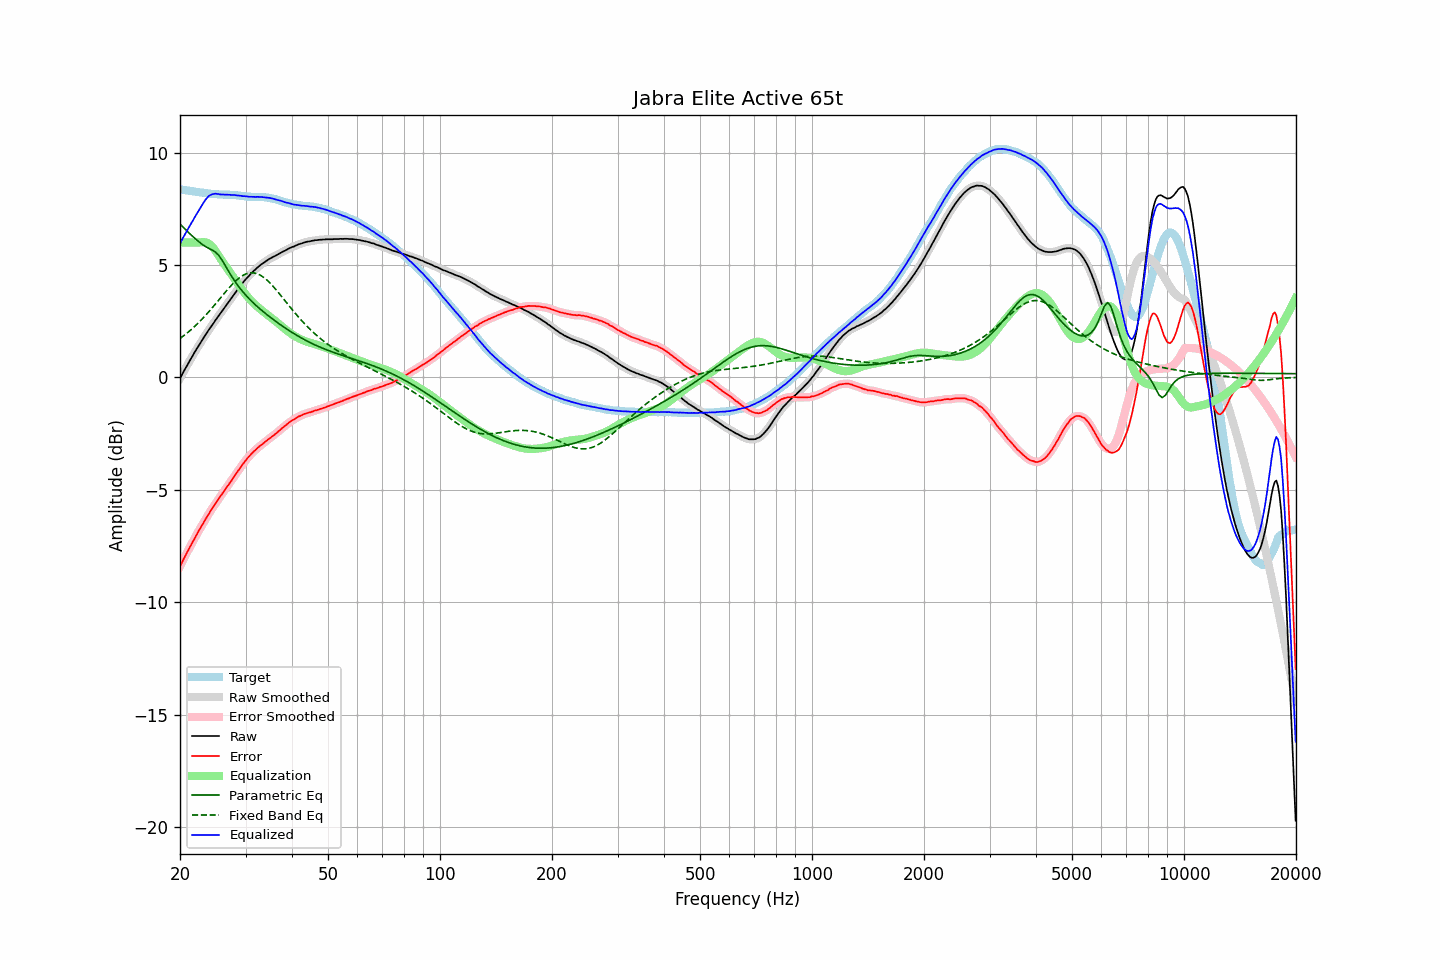

Source data for this figure (header and first rows):
frequency, raw, error, smoothed, error_smoothed, equalization, parametric_eq, fixed_band_eq, equalized_raw, equalized_smoothed, target
20.00, -0.04, -8.41, -0.04, -8.41, 6.00, 6.83, 1.73, 5.96, 5.96, 8.37
20.20, 0.09, -8.27, 0.09, -8.27, 6.00, 6.75, 1.79, 6.09, 6.09, 8.36
20.40, 0.23, -8.12, 0.23, -8.12, 6.00, 6.68, 1.84, 6.23, 6.23, 8.35
20.61, 0.36, -7.98, 0.36, -7.98, 6.00, 6.61, 1.90, 6.36, 6.36, 8.34
20.81, 0.49, -7.84, 0.49, -7.84, 6.00, 6.54, 1.95, 6.49, 6.49, 8.33
21.02, 0.62, -7.70, 0.62, -7.70, 6.00, 6.47, 2.01, 6.62, 6.62, 8.31
21.23, 0.74, -7.57, 0.74, -7.57, 6.00, 6.40, 2.07, 6.74, 6.74, 8.30
21.44, 0.86, -7.43, 0.86, -7.43, 6.00, 6.33, 2.13, 6.86, 6.86, 8.29
21.66, 0.98, -7.31, 0.98, -7.30, 6.00, 6.27, 2.19, 6.98, 6.98, 8.28
21.87, 1.11, -7.16, 1.10, -7.17, 6.00, 6.20, 2.26, 7.11, 7.10, 8.27
22.09, 1.23, -7.03, 1.23, -7.03, 6.00, 6.14, 2.33, 7.23, 7.23, 8.26
22.31, 1.34, -6.91, 1.34, -6.91, 6.00, 6.08, 2.40, 7.34, 7.34, 8.25
22.54, 1.46, -6.78, 1.46, -6.78, 6.00, 6.02, 2.47, 7.46, 7.46, 8.24
22.76, 1.57, -6.66, 1.57, -6.66, 6.01, 5.97, 2.54, 7.58, 7.58, 8.23
22.99, 1.69, -6.54, 1.69, -6.54, 6.02, 5.91, 2.61, 7.71, 7.70, 8.23
23.22, 1.80, -6.42, 1.80, -6.42, 6.02, 5.86, 2.69, 7.82, 7.82, 8.21
23.45, 1.91, -6.29, 1.91, -6.29, 6.01, 5.82, 2.77, 7.92, 7.92, 8.20
23.69, 2.02, -6.18, 2.02, -6.17, 5.98, 5.78, 2.85, 8.00, 8.00, 8.19
23.92, 2.13, -6.05, 2.13, -6.05, 5.95, 5.74, 2.93, 8.07, 8.07, 8.18
24.16, 2.23, -5.94, 2.23, -5.94, 5.89, 5.70, 3.01, 8.12, 8.12, 8.17
24.40, 2.33, -5.83, 2.33, -5.83, 5.82, 5.67, 3.09, 8.15, 8.15, 8.16
24.65, 2.43, -5.73, 2.43, -5.72, 5.73, 5.62, 3.18, 8.16, 8.17, 8.16
24.89, 2.54, -5.61, 2.54, -5.62, 5.64, 5.58, 3.26, 8.18, 8.17, 8.15
25.14, 2.64, -5.51, 2.64, -5.51, 5.53, 5.51, 3.35, 8.17, 8.17, 8.15
25.39, 2.74, -5.40, 2.74, -5.40, 5.42, 5.44, 3.44, 8.16, 8.16, 8.14
25.65, 2.84, -5.30, 2.84, -5.30, 5.31, 5.34, 3.52, 8.14, 8.14, 8.14
25.91, 2.94, -5.20, 2.94, -5.20, 5.20, 5.24, 3.61, 8.14, 8.14, 8.14
26.16, 3.04, -5.10, 3.04, -5.10, 5.10, 5.12, 3.70, 8.14, 8.13, 8.13
26.43, 3.14, -5.00, 3.14, -5.00, 5.00, 5.00, 3.78, 8.13, 8.13, 8.13
26.69, 3.24, -4.89, 3.24, -4.89, 4.89, 4.87, 3.86, 8.13, 8.13, 8.13
26.96, 3.34, -4.79, 3.33, -4.79, 4.79, 4.75, 3.95, 8.13, 8.13, 8.13
27.23, 3.44, -4.69, 3.43, -4.69, 4.69, 4.63, 4.03, 8.13, 8.12, 8.13
27.50, 3.53, -4.60, 3.53, -4.59, 4.59, 4.51, 4.11, 8.11, 8.12, 8.12
27.77, 3.64, -4.48, 3.63, -4.48, 4.48, 4.40, 4.18, 8.12, 8.12, 8.12
28.05, 3.74, -4.37, 3.73, -4.38, 4.38, 4.29, 4.25, 8.12, 8.11, 8.11
28.33, 3.83, -4.28, 3.83, -4.27, 4.27, 4.19, 4.32, 8.10, 8.10, 8.11
28.62, 3.93, -4.17, 3.93, -4.17, 4.17, 4.09, 4.38, 8.09, 8.09, 8.09
28.90, 4.02, -4.07, 4.02, -4.07, 4.07, 4.00, 4.44, 8.08, 8.08, 8.09
29.19, 4.12, -3.96, 4.11, -3.96, 3.96, 3.91, 4.49, 8.08, 8.08, 8.08
29.48, 4.20, -3.87, 4.20, -3.86, 3.87, 3.82, 4.53, 8.06, 8.07, 8.06
29.78, 4.30, -3.77, 4.29, -3.76, 3.77, 3.74, 4.57, 8.07, 8.06, 8.06
30.08, 4.38, -3.67, 4.38, -3.68, 3.68, 3.66, 4.60, 8.06, 8.05, 8.05
30.38, 4.46, -3.59, 4.46, -3.59, 3.59, 3.58, 4.63, 8.05, 8.05, 8.05
30.68, 4.53, -3.51, 4.53, -3.51, 3.51, 3.50, 4.64, 8.04, 8.04, 8.04
30.99, 4.61, -3.43, 4.61, -3.43, 3.43, 3.43, 4.66, 8.04, 8.04, 8.04
31.30, 4.68, -3.36, 4.68, -3.36, 3.36, 3.36, 4.65, 8.03, 8.03, 8.03
31.61, 4.75, -3.28, 4.75, -3.29, 3.29, 3.29, 4.65, 8.04, 8.03, 8.03
31.93, 4.81, -3.23, 4.81, -3.22, 3.22, 3.22, 4.63, 8.03, 8.03, 8.04
32.24, 4.88, -3.15, 4.88, -3.16, 3.16, 3.16, 4.61, 8.04, 8.03, 8.03
32.57, 4.94, -3.09, 4.94, -3.09, 3.10, 3.09, 4.58, 8.03, 8.03, 8.03
32.89, 5.00, -3.04, 5.00, -3.03, 3.04, 3.03, 4.55, 8.03, 8.03, 8.03
33.22, 5.05, -2.98, 5.05, -2.98, 2.98, 2.97, 4.50, 8.02, 8.02, 8.03
33.55, 5.10, -2.93, 5.10, -2.92, 2.92, 2.91, 4.45, 8.02, 8.02, 8.02
33.89, 5.15, -2.86, 5.15, -2.86, 2.86, 2.85, 4.40, 8.01, 8.01, 8.01
34.23, 5.20, -2.81, 5.20, -2.81, 2.81, 2.80, 4.34, 8.00, 8.00, 8.00
34.57, 5.25, -2.75, 5.24, -2.75, 2.75, 2.74, 4.27, 8.00, 8.00, 8.00
34.92, 5.29, -2.70, 5.29, -2.69, 2.70, 2.69, 4.20, 7.98, 7.99, 7.98
35.27, 5.33, -2.64, 5.33, -2.64, 2.64, 2.63, 4.12, 7.97, 7.97, 7.97
35.62, 5.37, -2.58, 5.36, -2.59, 2.59, 2.58, 4.05, 7.95, 7.95, 7.95
35.97, 5.40, -2.54, 5.40, -2.53, 2.53, 2.52, 3.96, 7.93, 7.93, 7.93
... 635 more rows
